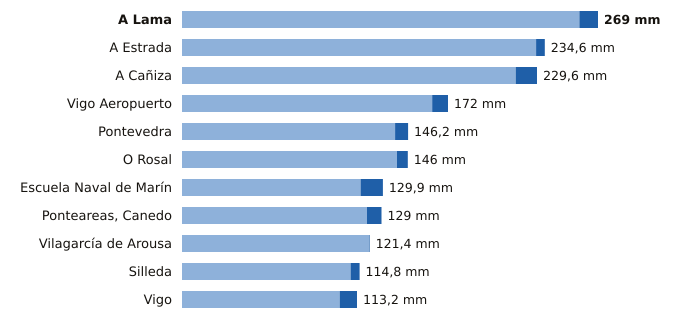

The data file committed next to this chart (first rows):
estacion, provincia, indicativo, mm_6_dias_anteriores, mm_hoy, mm_7_dias, horas_de_hoy
A Lama, Pontevedra, 1489A, 257.0, 12.0, 269.0, 12
A Estrada, Pontevedra, 1468X, 229.0, 5.6, 234.6, 14
A Cañiza, Pontevedra, 1719, 215.8, 13.8, 229.6, 13
Vigo Aeropuerto, Pontevedra, 1495, 161.8, 10.2, 172.0, 15
Pontevedra, Pontevedra, 1484C, 137.8, 8.4, 146.2, 15
O Rosal, Pontevedra, 1730E, 139.0, 7.0, 146.0, 11
Escuela Naval de Marín, Pontevedra, 1486E, 115.5, 14.4, 129.9, 15
Ponteareas, Canedo, Pontevedra, 1723X, 119.6, 9.4, 129.0, 14
Vilagarcía de Arousa, Pontevedra, 1477V, 121.0, 0.4, 121.4, 11
Silleda, Pontevedra, 1466A, 109.0, 5.8, 114.8, 13
Vigo, Pontevedra, 1496X, 102.0, 11.2, 113.2, 15
